6-way image classification set "new_dataset" from GitHub (Dev789-del/Tree-Classification-Image-); label vocabulary: African_tulip, Alstonia_scholaris, Orange_tree, Royal_poinciana, Silver_birch, orange_tree.

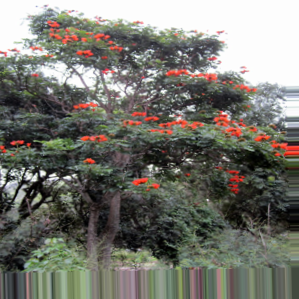
Label: African_tulip

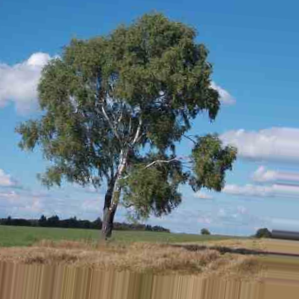
Label: Silver_birch

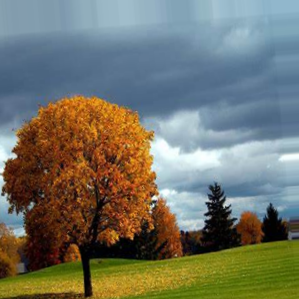
Label: Orange_tree

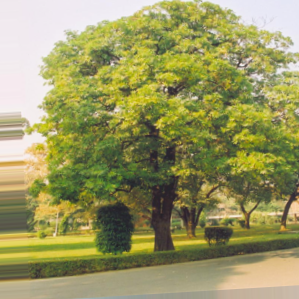
Label: Alstonia_scholaris

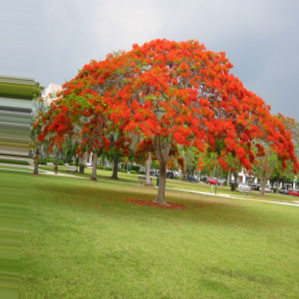
Label: Royal_poinciana

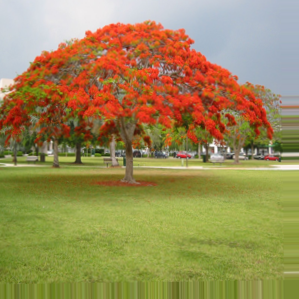
Label: Royal_poinciana
